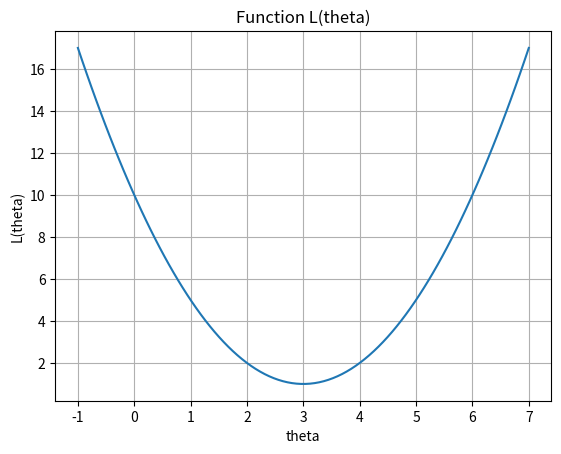
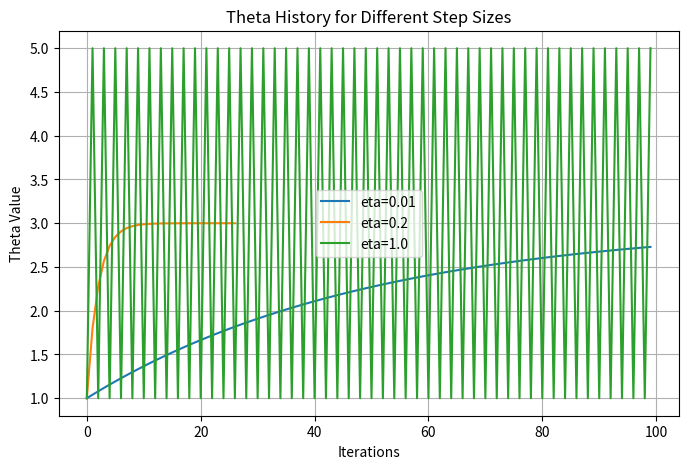
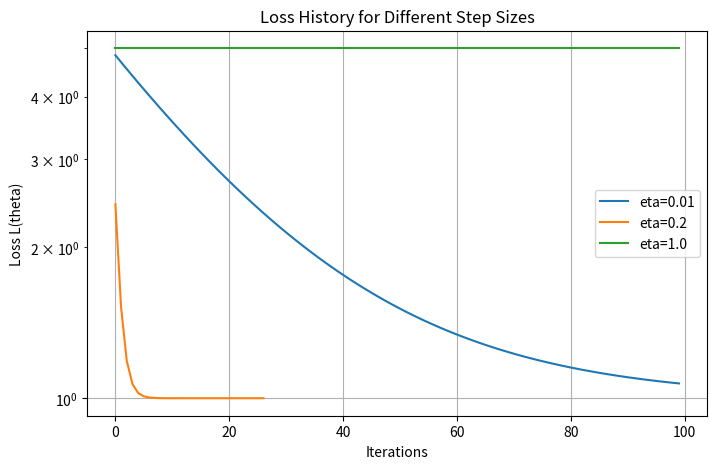
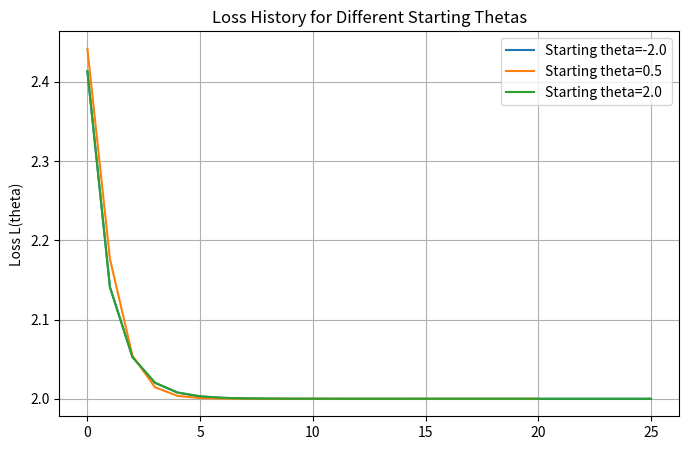
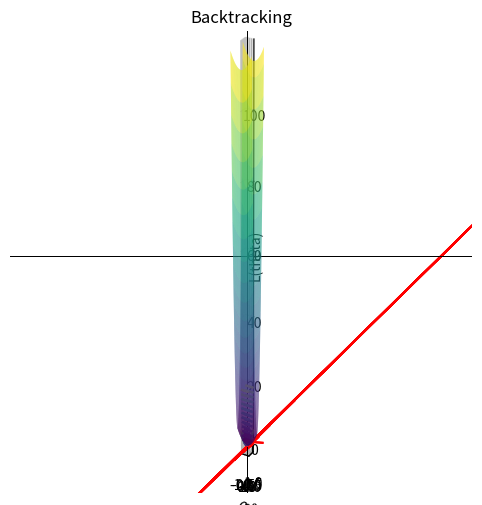
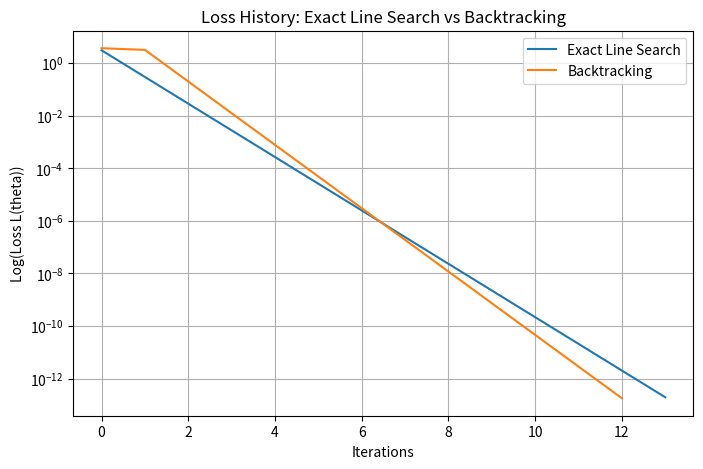

The script that saved these images, in order:
import numpy as np
import matplotlib.pyplot as plt

# One-dimensional function
theta_0 = 1.0

def l(theta):
    return (theta -3)**2 + 1

def grad_l(theta):
    return 2*(theta -3)

# Draw L(theta)
theta_vals = np.linspace(-1, 7, 100)
L_vals = l(theta_vals)
plt.plot(theta_vals, L_vals)
plt.xlabel('theta')
plt.ylabel('L(theta)')
plt.title('Function L(theta)')
plt.grid()
plt.show()

def GD(l, grad_l, theta_0, maxit, eta, tolL, tolTheta):
    loss_history = []
    theta_history = []

    # GD step
    for k in range(maxit):
        theta = theta_0 - eta * grad_l(theta_0)

        # viene fatta la norma per poter avere una misura scalare del vettore (o se theta fosse una matrice della matrice)
        # linalg.norm di base fa la norma 2 per i vettori e la norma di Frobenius per le matrici
        # controlliamo che la lunghezza del gradiente non sia troppo corta 
        # e che la differenza tra i parametri attuali e quelli precedenti non sia troppo piccola
        if(np.linalg.norm(grad_l(theta))<tolL or (np.linalg.norm(theta-theta_0)<tolTheta)):
            break

        loss_history.append(l(theta))
        theta_history.append(theta_0)

        theta_0 = theta
    return theta, k, loss_history, theta_history

maxit = 100
tolL = 1e-6
tolTheta = 1e-6
eta = 0.1

theta_opt, num_iter, _, _ = GD(l, grad_l, theta_0, maxit, eta, tolL, tolTheta)
print("Optimal theta:", theta_opt, " iterations:" , num_iter)
print("Optimal value of L:", l(theta_opt), " value of L at theta0:", l(theta_0))

etas = np.array([0.01, 0.2, 1.0])
loss_histories = []
theta_histories = []

for eta in etas:
    theta_0 = 1.0
    theta_opt, num_iter, loss_history, theta_history = GD(l, grad_l, theta_0, maxit, eta, tolL, tolTheta)
    loss_histories.append(loss_history)
    theta_histories.append(theta_history)
    print(f"Eta: {eta} => Optimal theta: {theta_opt}, iterations: {num_iter}, L(theta_opt): {l(theta_opt)}")


# Plotting theta histories for different etas on the same graph with the x axis as iterations
plt.figure(figsize=(8, 5))
for i, eta in enumerate(etas):
    plt.plot(theta_histories[i], label=f'eta={eta}')
plt.xlabel('Iterations')
plt.ylabel('Theta Value')
plt.title('Theta History for Different Step Sizes')
plt.legend()
plt.grid()
plt.show()

# Plotting the loss histories for different etas on the same graph with the x axis as iterations
plt.figure(figsize=(8, 5))
for i, eta in enumerate(etas):
    plt.plot(loss_histories[i], label=f'eta={eta}')
plt.yscale('log')
plt.xlabel('Iterations')
plt.ylabel('Loss L(theta)')
plt.title('Loss History for Different Step Sizes')
plt.legend()
plt.grid()
plt.show()

def l(theta):
    return theta**4 + 3*(theta**2) + 2

def grad_l(theta):
    return 4*(theta**3) + 6*theta

def backtracking(L, grad_L, theta, eta0=1.0, beta=0.5, c=1e-4):
    """
    Return a step size eta that satisfies the Armijo condition:
        L(theta - eta*g) <= L(theta) - c * eta * ||g||^2
    """
    eta = eta0
    g = grad_L(theta)
    g_norm2 = np.dot(g, g)

    # se:   Loss_k+1 >= Loss_k - Armijo_constante * eta * norma_2_gradiente
    # allora riduci eta
    while L(theta - eta * g) > L(theta) - c * eta * g_norm2:
        eta *= beta
    return eta

def GD_backtracking(l, grad_l, theta_0, maxit, eta, tolL, tolTheta):
    loss_history = []
    theta_history = []

    # GD step
    for k in range(maxit):
        # compute step size via backtracking 
        eta = backtracking(l, grad_l, theta_0, eta0=eta)
        
        theta = theta_0 - eta * grad_l(theta_0)

        # viene fatta la norma per poter avere una misura scalare del vettore (o se theta fosse una matrice della matrice)
        # linalg.norm di base fa la norma 2 per i vettori e la norma di Frobenius per le matrici
        # controlliamo che la lunghezza del gradiente non sia troppo corta 
        # e che la differenza tra i parametri attuali e quelli precedenti non sia troppo piccola
        if(np.linalg.norm(grad_l(theta))<tolL or (np.linalg.norm(theta-theta_0)<tolTheta)):
            break

        loss_history.append(l(theta))
        theta_history.append(theta_0)

        theta_0 = theta
    return theta, k, loss_history, theta_history

starting_thetas = [-2.0, 0.5, 2.0]

maxit = 100
tolL = 1e-6
tolTheta = 1e-6
eta = 0.5 # high initial step size because backtracking will reduce it as needed

loss_histories = []
theta_histories = []

for theta_0 in starting_thetas:
    theta_opt, num_iter, loss_history, theta_history = GD_backtracking(l, grad_l, theta_0, maxit, eta, tolL, tolTheta)
    loss_histories.append(loss_history)
    theta_histories.append(theta_history)
    print("Starting theta:", theta_0, " Optimal theta:", theta_opt, " iterations:" , num_iter)


plt.figure(figsize=(8, 5))
for i, loss_history in enumerate(loss_histories):
    # array con solo i valori in [-3, 3]
    filter_loss_in_range = [loss for loss in loss_histories[i] if -3 <= loss <= 3]
    plt.plot(filter_loss_in_range, label=f'Starting theta={starting_thetas[i]}')
    plt.ylabel('Loss L(theta)')
    plt.title('Loss History for Different Starting Thetas')
    plt.legend()
    plt.grid()

plt.show()

# Starting theta 2 and -2 have the same loss history because of symmetry

for i, hist in enumerate(loss_histories):
    print(i, "len:", len(hist),
          "min:", np.nanmin(hist) if len(hist)>0 else None,
          "max:", np.nanmax(hist) if len(hist)>0 else None,
          "contains NaN:", np.isnan(hist).any() if len(hist)>0 else None,
          "sample:", hist[:5])

A = np.array([[1.0, 0.0],
              [0.0, 25.0]])

def l(theta):
    return 1/2 * theta @ A @ theta.T 



def grad_l(theta):
    return A @ theta

theta1_vals = np.linspace(-3, 3, 100)
theta2_vals = np.linspace(-3, 3, 100)
Theta1, Theta2 = np.meshgrid(theta1_vals, theta2_vals)
L_vals = 0.5 * (A[0,0]*Theta1**2 + A[1,1]*Theta2**2)

# Plot tree-dimensional surface of L(theta)
fig = plt.figure(figsize=(8, 6))
ax = fig.add_subplot(111, projection='3d')
ax.plot_surface(Theta1, Theta2, L_vals, cmap='viridis', alpha=0.8)
ax.set_xlabel('Theta 1')
ax.set_ylabel('Theta 2')
ax.set_zlabel('L(theta)')
ax.set_title('Surface of L(theta)')
plt.show()

theta_0 = np.array([1.0, 1.0])

maxit = 100
tolL = 1e-6
tolTheta = 1e-6
etas = np.array([0.02, 0.05, 0.1])

loss_histories = []
theta_histories = []

for eta in etas:
    theta_0 = np.array([1.0, 1.0])
    theta_opt, num_iter, loss_history, theta_history = GD(l, grad_l, theta_0, maxit, eta, tolL, tolTheta)
    loss_histories.append(loss_history)
    theta_histories.append(theta_history)
    print(f"Eta: {eta} => Optimal theta: {theta_opt}, iterations: {num_iter}, L(theta_opt): {l(theta_opt)}")

def quad_levelsets(A, xlim=(-3,3), ylim=(-3,3), ngrid=400, 
                   ncontours=12, title=None):
    xs = np.linspace(xlim[0], xlim[1], ngrid)
    ys = np.linspace(ylim[0], ylim[1], ngrid)
    X, Y = np.meshgrid(xs, ys)
    Z = 0.5*(A[0,0]*X**2 + 2*A[0,1]*X*Y + A[1,1]*Y**2)  # theta^T A theta, left-multiplied convention
    cs = plt.contour(X, Y, Z, levels=ncontours)
    plt.clabel(cs, inline=True, fontsize=8)
    plt.axhline(0, lw=0.5, color='k')
    plt.axvline(0, lw=0.5, color='k')
    plt.gca().set_aspect('equal', 'box')
    if title:
        plt.title(title)
    plt.xlabel(r'$\theta_1$')
    plt.ylabel(r'$\theta_2$')
    plt.grid(alpha=0.2)

    # ensure axis bounds are set so subsequent plotting is clipped to these limits
    plt.xlim(xlim)
    plt.ylim(ylim)

for theta_history in theta_histories:
    x = np.array(theta_history)
    quad_levelsets(A, xlim=(-1.2,1.2), ylim=(-1.2,1.2), title='Level Sets of L(theta)')
    plt.plot(x[:,0], x[:,1], color='red')
    plt.show()

A = np.array([[5.0, 0.0],
              [0.0, 2.0]])

def l(theta):
    return 1/2 * theta @ A @ theta.T

def grad_l(theta):
    return A @ theta

def GD_exact_line_search(l, grad_l, theta_0, maxit, tolL, tolTheta):
    loss_history = []
    theta_history = []

    for k in range(maxit):
        g = grad_l(theta_0)
        # exact line search step size
        eta = (g @ g) / (g @ A @ g)

        theta = theta_0 - eta * g

        if(np.linalg.norm(grad_l(theta))<tolL or (np.linalg.norm(theta-theta_0)<tolTheta)):
            break

        loss_history.append(l(theta))
        theta_history.append(theta_0)

        theta_0 = theta
    return theta, k, loss_history, theta_history

def backtracking(L, grad_L, theta, eta0=1.0, beta=0.5, c=1e-4):
    eta = eta0
    g = grad_L(theta)
    g_norm2 = np.dot(g, g)

    # se:   Loss_k+1 > Loss_k - Armijo_constante * eta * norma_2_gradiente
    # allora riduci eta
    while L(theta - eta * g) > L(theta) - c * eta * g_norm2:
        eta *= beta
    return eta

def GD_backtracking(l, grad_l, theta_0, maxit, tolL, tolTheta, eta0=1.0):
    loss_history = []
    theta_history = []

    # GD step
    for k in range(maxit):
        # compute step size via backtracking 
        eta = backtracking(l, grad_l, theta_0, eta0=eta0)
        
        theta = theta_0 - eta * grad_l(theta_0)

        if(np.linalg.norm(grad_l(theta))<tolL or (np.linalg.norm(theta-theta_0)<tolTheta)):
            break

        loss_history.append(l(theta))
        theta_history.append(theta_0)

        theta_0 = theta
    return theta, k, loss_history, theta_history

theta_0 = np.array([3.0, 3.0])

maxit = 100
tolL = 1e-6
tolTheta = 1e-6

theta_opt_1, num_iter_1, loss_history_1, theta_history_1 = GD_exact_line_search(l, grad_l, theta_0.copy(), maxit, tolL, tolTheta)
theta_opt_2, num_iter_2, loss_history_2, theta_history_2 = GD_backtracking(l, grad_l, theta_0.copy(), maxit, tolL, tolTheta)

print("Exact Line Search: Optimal theta:", theta_opt_1, " iterations:" , num_iter_1)
print("Backtracking: Optimal theta:", theta_opt_2, " iterations:" , num_iter_2)

x = np.array(theta_history_1)
quad_levelsets(A, xlim=(-1.2,1.2), ylim=(-1.2,1.2), title='Exact Line Search')
plt.plot(x[:,0], x[:,1], color='red')
plt.show()

x = np.array(theta_history_2)
quad_levelsets(A, xlim=(-1.2,1.2), ylim=(-1.2,1.2), title='Backtracking')
plt.plot(x[:,0], x[:,1], color='red')
plt.show()

plt.figure(figsize=(8, 5))
plt.plot(loss_history_1, label='Exact Line Search')
plt.plot(loss_history_2, label='Backtracking')
plt.legend()
plt.yscale('log')
plt.xlabel('Iterations')
plt.ylabel('Log(Loss L(theta))')
plt.title('Loss History: Exact Line Search vs Backtracking')
plt.grid()
plt.show()